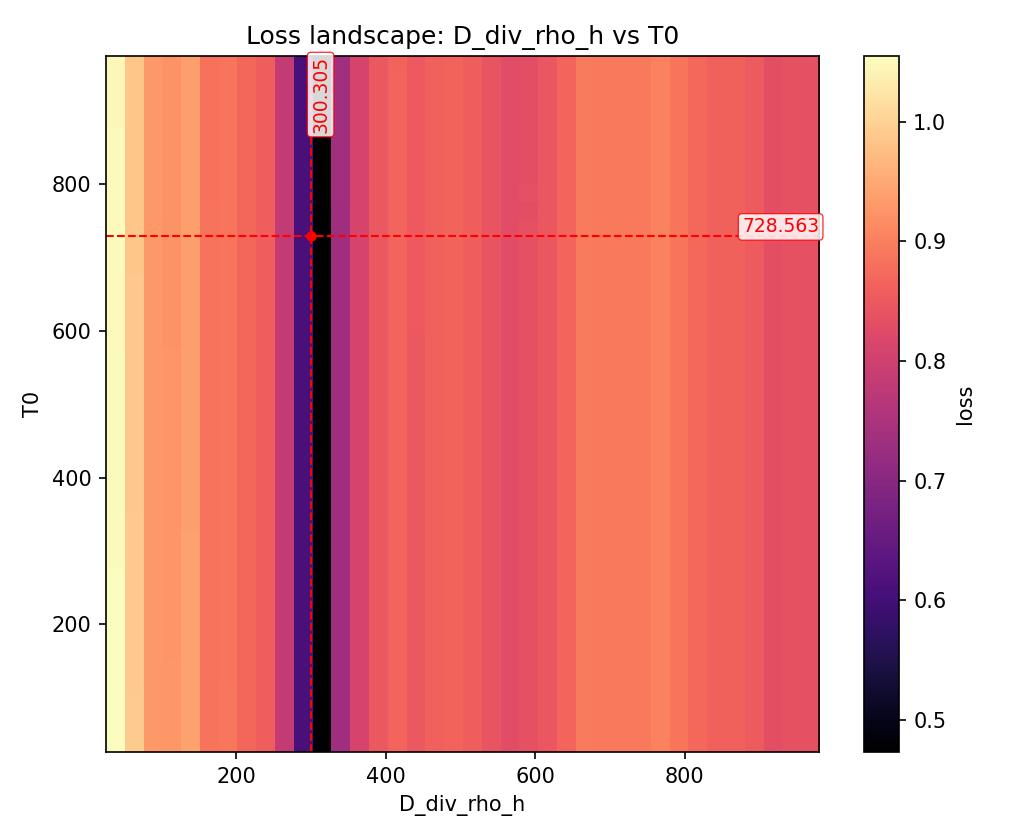

The file beside this chart, header and first rows:
param_x, param_y, x, y, loss
D_div_rho_h, T0, 25.85, 25.65, 1.055
D_div_rho_h, T0, 25.85, 51.29, 1.055
D_div_rho_h, T0, 25.85, 76.93, 1.055
D_div_rho_h, T0, 25.85, 102.6, 1.055
D_div_rho_h, T0, 25.85, 128.2, 1.054
D_div_rho_h, T0, 25.85, 153.9, 1.054
D_div_rho_h, T0, 25.85, 179.5, 1.053
D_div_rho_h, T0, 25.85, 205.1, 1.053
D_div_rho_h, T0, 25.85, 230.8, 1.053
D_div_rho_h, T0, 25.85, 256.4, 1.053
D_div_rho_h, T0, 25.85, 282.1, 1.052
D_div_rho_h, T0, 25.85, 307.7, 1.052
D_div_rho_h, T0, 25.85, 333.3, 1.052
D_div_rho_h, T0, 25.85, 359, 1.052
D_div_rho_h, T0, 25.85, 384.6, 1.052
D_div_rho_h, T0, 25.85, 410.3, 1.052
D_div_rho_h, T0, 25.85, 435.9, 1.051
D_div_rho_h, T0, 25.85, 461.5, 1.051
D_div_rho_h, T0, 25.85, 487.2, 1.051
D_div_rho_h, T0, 25.85, 512.8, 1.051
D_div_rho_h, T0, 25.85, 538.5, 1.051
D_div_rho_h, T0, 25.85, 564.1, 1.051
D_div_rho_h, T0, 25.85, 589.7, 1.05
D_div_rho_h, T0, 25.85, 615.4, 1.05
D_div_rho_h, T0, 25.85, 641, 1.05
D_div_rho_h, T0, 25.85, 666.7, 1.05
D_div_rho_h, T0, 25.85, 692.3, 1.05
D_div_rho_h, T0, 25.85, 718, 1.05
D_div_rho_h, T0, 25.85, 743.6, 1.049
D_div_rho_h, T0, 25.85, 769.2, 1.049
D_div_rho_h, T0, 25.85, 794.9, 1.049
D_div_rho_h, T0, 25.85, 820.5, 1.049
D_div_rho_h, T0, 25.85, 846.2, 1.049
D_div_rho_h, T0, 25.85, 871.8, 1.049
D_div_rho_h, T0, 25.85, 897.4, 1.048
D_div_rho_h, T0, 25.85, 923.1, 1.048
D_div_rho_h, T0, 25.85, 948.7, 1.048
D_div_rho_h, T0, 25.85, 974.4, 1.048
D_div_rho_h, T0, 51.64, 25.65, 0.9915
D_div_rho_h, T0, 51.64, 51.29, 0.9914
D_div_rho_h, T0, 51.64, 76.93, 0.9914
D_div_rho_h, T0, 51.64, 102.6, 0.9907
D_div_rho_h, T0, 51.64, 128.2, 0.9908
D_div_rho_h, T0, 51.64, 153.9, 0.9906
D_div_rho_h, T0, 51.64, 179.5, 0.9906
D_div_rho_h, T0, 51.64, 205.1, 0.9901
D_div_rho_h, T0, 51.64, 230.8, 0.9902
D_div_rho_h, T0, 51.64, 256.4, 0.9896
D_div_rho_h, T0, 51.64, 282.1, 0.9896
D_div_rho_h, T0, 51.64, 307.7, 0.9891
D_div_rho_h, T0, 51.64, 333.3, 0.9892
D_div_rho_h, T0, 51.64, 359, 0.9888
D_div_rho_h, T0, 51.64, 384.6, 0.9888
D_div_rho_h, T0, 51.64, 410.3, 0.9884
D_div_rho_h, T0, 51.64, 435.9, 0.9883
D_div_rho_h, T0, 51.64, 461.5, 0.988
D_div_rho_h, T0, 51.64, 487.2, 0.9882
D_div_rho_h, T0, 51.64, 512.8, 0.9876
D_div_rho_h, T0, 51.64, 538.5, 0.9875
D_div_rho_h, T0, 51.64, 564.1, 0.9873
... 1,384 more rows
